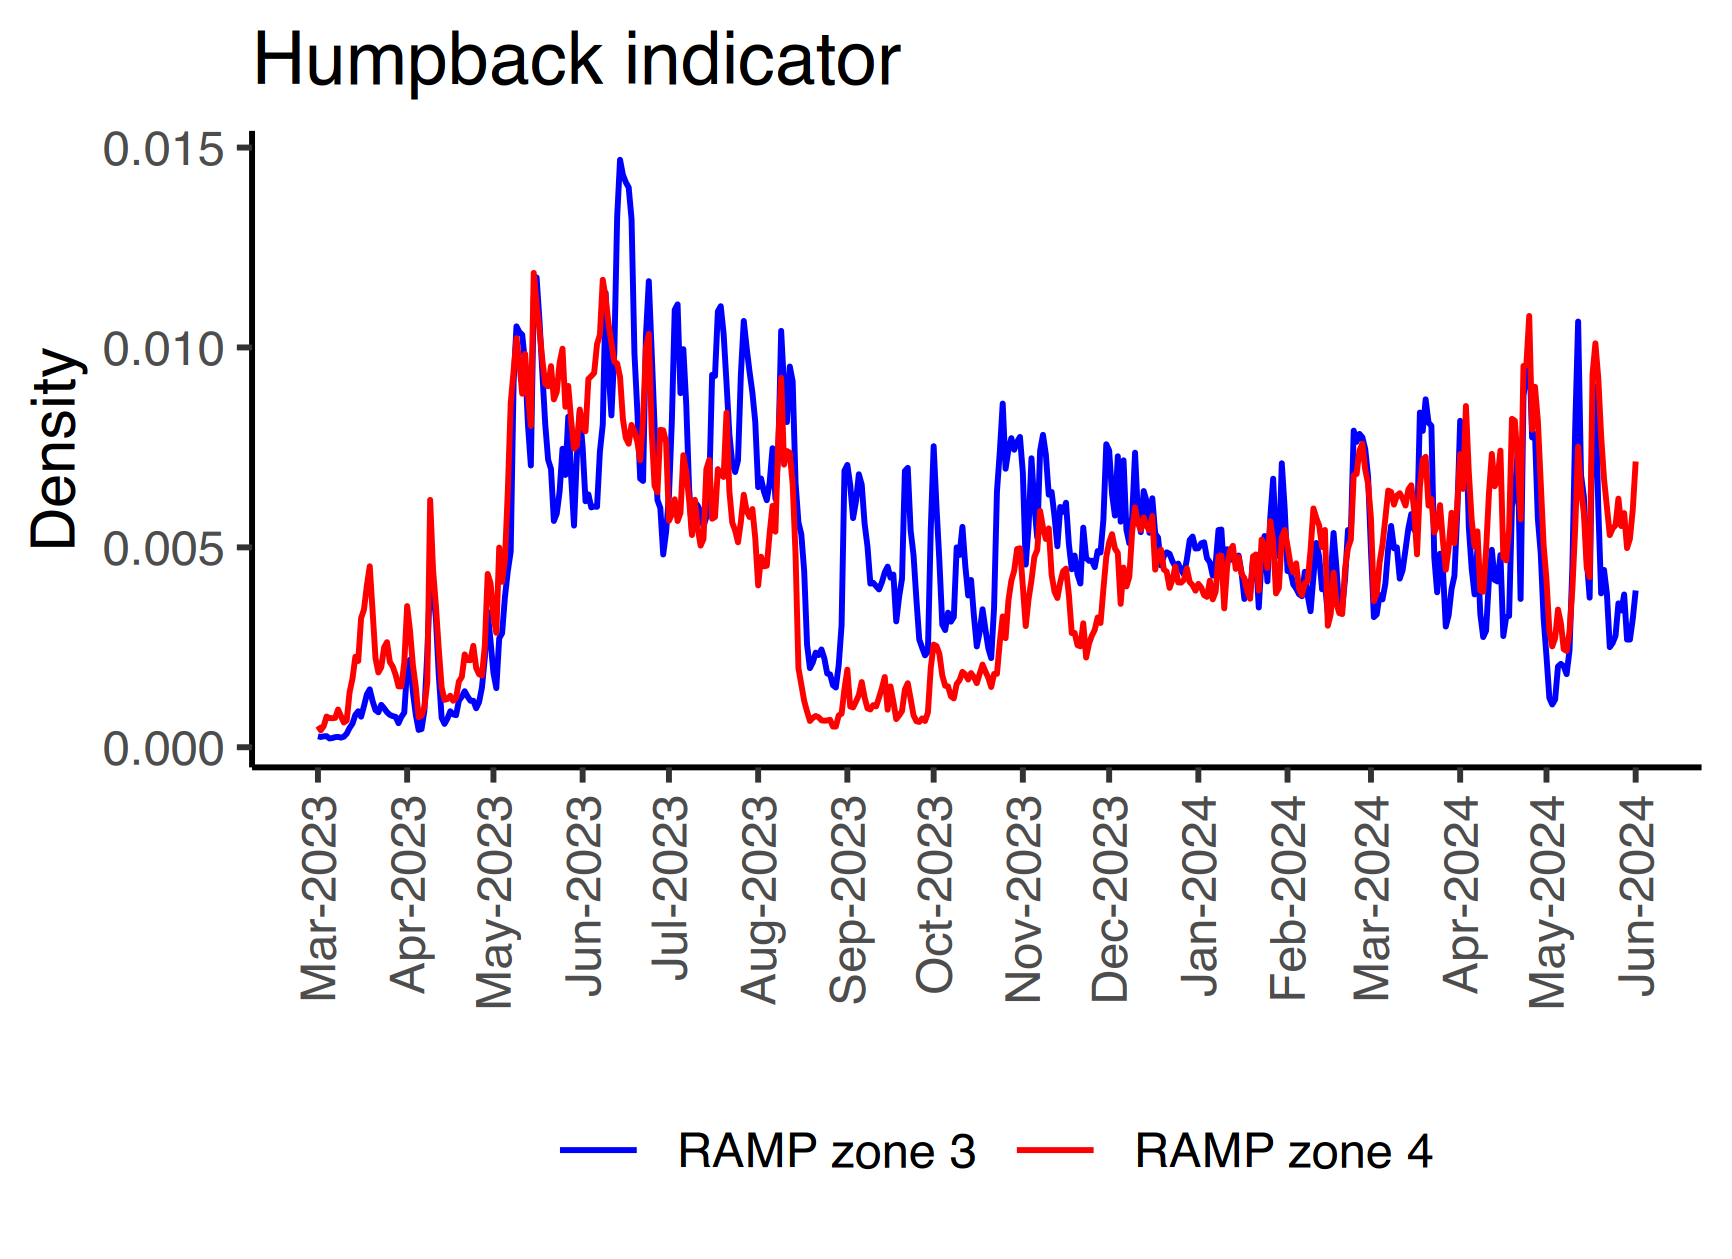

The file beside this chart, header and first rows:
, Date, value, zone, species, metric, creation_date
1, 2023-03-01, 0.0002734, RAMP zone 3, Humpback, Density, 2024-06-06
2, 2023-03-02, 0.000257, RAMP zone 3, Humpback, Density, 2024-06-06
3, 2023-03-03, 0.0002721, RAMP zone 3, Humpback, Density, 2024-06-06
4, 2023-03-04, 0.0002769, RAMP zone 3, Humpback, Density, 2024-06-06
5, 2023-03-05, 0.0002195, RAMP zone 3, Humpback, Density, 2024-06-06
6, 2023-03-06, 0.00023, RAMP zone 3, Humpback, Density, 2024-06-06
7, 2023-03-07, 0.000253, RAMP zone 3, Humpback, Density, 2024-06-06
8, 2023-03-08, 0.0002599, RAMP zone 3, Humpback, Density, 2024-06-06
9, 2023-03-09, 0.00024, RAMP zone 3, Humpback, Density, 2024-06-06
10, 2023-03-10, 0.0002634, RAMP zone 3, Humpback, Density, 2024-06-06
11, 2023-03-11, 0.0003402, RAMP zone 3, Humpback, Density, 2024-06-06
12, 2023-03-12, 0.0004847, RAMP zone 3, Humpback, Density, 2024-06-06
13, 2023-03-13, 0.0005915, RAMP zone 3, Humpback, Density, 2024-06-06
14, 2023-03-14, 0.0008082, RAMP zone 3, Humpback, Density, 2024-06-06
15, 2023-03-15, 0.0008995, RAMP zone 3, Humpback, Density, 2024-06-06
16, 2023-03-16, 0.0007641, RAMP zone 3, Humpback, Density, 2024-06-06
17, 2023-03-17, 0.001032, RAMP zone 3, Humpback, Density, 2024-06-06
18, 2023-03-18, 0.001322, RAMP zone 3, Humpback, Density, 2024-06-06
19, 2023-03-19, 0.001447, RAMP zone 3, Humpback, Density, 2024-06-06
20, 2023-03-20, 0.001152, RAMP zone 3, Humpback, Density, 2024-06-06
21, 2023-03-21, 0.000929, RAMP zone 3, Humpback, Density, 2024-06-06
22, 2023-03-22, 0.0008746, RAMP zone 3, Humpback, Density, 2024-06-06
23, 2023-03-23, 0.00106, RAMP zone 3, Humpback, Density, 2024-06-06
24, 2023-03-24, 0.0009742, RAMP zone 3, Humpback, Density, 2024-06-06
25, 2023-03-25, 0.0008756, RAMP zone 3, Humpback, Density, 2024-06-06
26, 2023-03-26, 0.0008097, RAMP zone 3, Humpback, Density, 2024-06-06
27, 2023-03-27, 0.0007793, RAMP zone 3, Humpback, Density, 2024-06-06
28, 2023-03-28, 0.0007604, RAMP zone 3, Humpback, Density, 2024-06-06
29, 2023-03-29, 0.0006026, RAMP zone 3, Humpback, Density, 2024-06-06
30, 2023-03-30, 0.0007606, RAMP zone 3, Humpback, Density, 2024-06-06
31, 2023-03-31, 0.0008674, RAMP zone 3, Humpback, Density, 2024-06-06
32, 2023-04-01, 0.001966, RAMP zone 3, Humpback, Density, 2024-06-06
33, 2023-04-02, 0.00219, RAMP zone 3, Humpback, Density, 2024-06-06
34, 2023-04-03, 0.001379, RAMP zone 3, Humpback, Density, 2024-06-06
35, 2023-04-04, 0.000817, RAMP zone 3, Humpback, Density, 2024-06-06
36, 2023-04-05, 0.0004331, RAMP zone 3, Humpback, Density, 2024-06-06
37, 2023-04-06, 0.0004548, RAMP zone 3, Humpback, Density, 2024-06-06
38, 2023-04-07, 0.0009155, RAMP zone 3, Humpback, Density, 2024-06-06
39, 2023-04-08, 0.002348, RAMP zone 3, Humpback, Density, 2024-06-06
40, 2023-04-09, 0.004218, RAMP zone 3, Humpback, Density, 2024-06-06
41, 2023-04-10, 0.003966, RAMP zone 3, Humpback, Density, 2024-06-06
42, 2023-04-11, 0.003219, RAMP zone 3, Humpback, Density, 2024-06-06
43, 2023-04-12, 0.001806, RAMP zone 3, Humpback, Density, 2024-06-06
44, 2023-04-13, 0.0007345, RAMP zone 3, Humpback, Density, 2024-06-06
45, 2023-04-14, 0.0005848, RAMP zone 3, Humpback, Density, 2024-06-06
46, 2023-04-15, 0.0007179, RAMP zone 3, Humpback, Density, 2024-06-06
47, 2023-04-16, 0.0008989, RAMP zone 3, Humpback, Density, 2024-06-06
48, 2023-04-17, 0.0008217, RAMP zone 3, Humpback, Density, 2024-06-06
49, 2023-04-18, 0.0008018, RAMP zone 3, Humpback, Density, 2024-06-06
50, 2023-04-19, 0.001169, RAMP zone 3, Humpback, Density, 2024-06-06
51, 2023-04-20, 0.001263, RAMP zone 3, Humpback, Density, 2024-06-06
52, 2023-04-21, 0.001401, RAMP zone 3, Humpback, Density, 2024-06-06
53, 2023-04-22, 0.001271, RAMP zone 3, Humpback, Density, 2024-06-06
54, 2023-04-23, 0.001162, RAMP zone 3, Humpback, Density, 2024-06-06
55, 2023-04-24, 0.001163, RAMP zone 3, Humpback, Density, 2024-06-06
56, 2023-04-25, 0.0009754, RAMP zone 3, Humpback, Density, 2024-06-06
57, 2023-04-26, 0.001129, RAMP zone 3, Humpback, Density, 2024-06-06
58, 2023-04-27, 0.001494, RAMP zone 3, Humpback, Density, 2024-06-06
59, 2023-04-28, 0.002239, RAMP zone 3, Humpback, Density, 2024-06-06
60, 2023-04-29, 0.003383, RAMP zone 3, Humpback, Density, 2024-06-06
... 858 more rows
